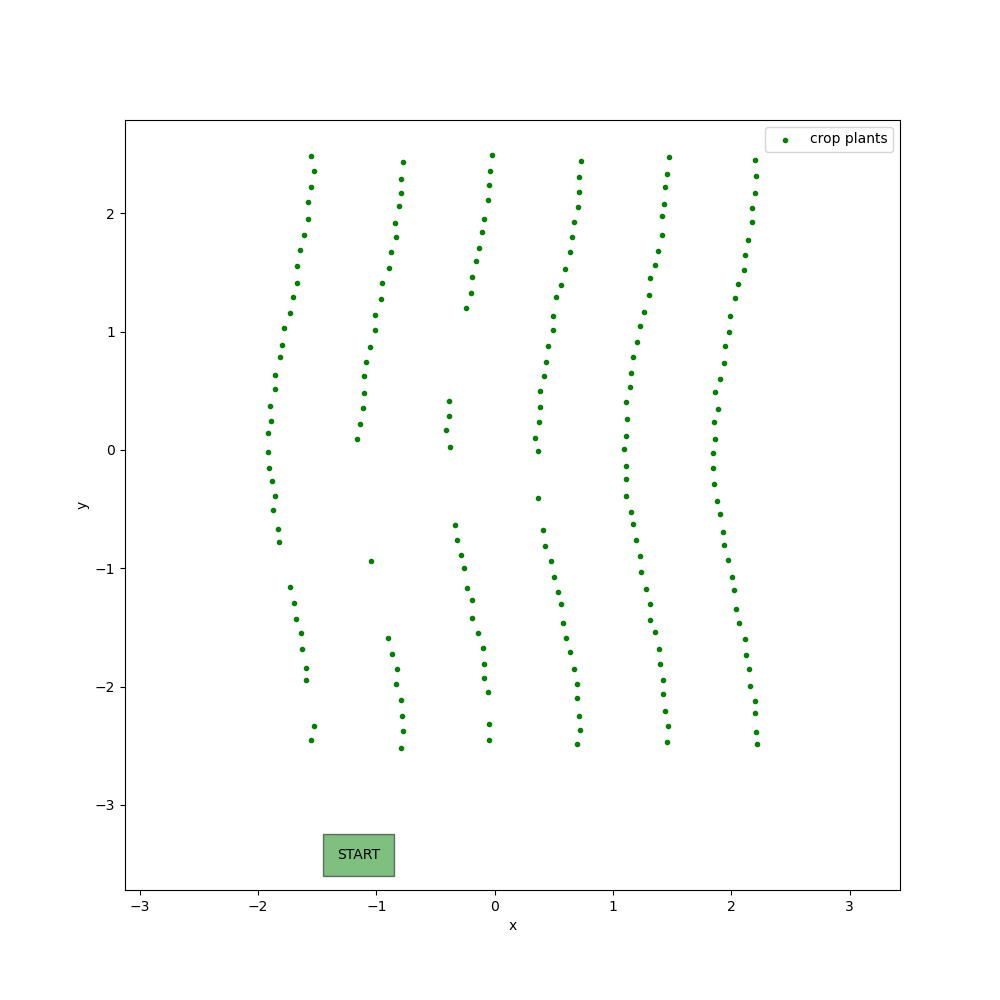

Source data for this figure (header and first rows):
X, Y, kind
-1.555, -2.454, crop
-1.53, -2.33, crop
-1.594, -1.945, crop
-1.593, -1.842, crop
-1.631, -1.681, crop
-1.638, -1.547, crop
-1.682, -1.43, crop
-1.695, -1.294, crop
-1.735, -1.155, crop
-1.82, -0.779, crop
-1.828, -0.6705, crop
-1.874, -0.5051, crop
-1.859, -0.387, crop
-1.885, -0.2643, crop
-1.912, -0.15, crop
-1.915, -0.02148, crop
-1.913, 0.1453, crop
-1.893, 0.2442, crop
-1.903, 0.3708, crop
-1.86, 0.5176, crop
-1.859, 0.6344, crop
-1.813, 0.7888, crop
-1.801, 0.8874, crop
-1.779, 1.031, crop
-1.727, 1.159, crop
-1.705, 1.288, crop
-1.673, 1.412, crop
-1.668, 1.551, crop
-1.642, 1.69, crop
-1.61, 1.818, crop
-1.579, 1.955, crop
-1.58, 2.094, crop
-1.553, 2.221, crop
-1.532, 2.353, crop
-1.557, 2.484, crop
-0.793, -2.524, crop
-0.7752, -2.374, crop
-0.7859, -2.247, crop
-0.7921, -2.116, crop
-0.8371, -1.98, crop
-0.8292, -1.853, crop
-0.8728, -1.722, crop
-0.9019, -1.59, crop
-1.05, -0.9364, crop
-1.168, 0.08937, crop
-1.142, 0.2175, crop
-1.117, 0.355, crop
-1.107, 0.4808, crop
-1.106, 0.6239, crop
-1.091, 0.7446, crop
-1.051, 0.8682, crop
-1.01, 1.016, crop
-1.012, 1.138, crop
-0.9578, 1.277, crop
-0.9521, 1.407, crop
-0.8908, 1.538, crop
-0.8787, 1.674, crop
-0.8388, 1.798, crop
-0.8401, 1.921, crop
-0.8107, 2.057, crop
... 146 more rows
